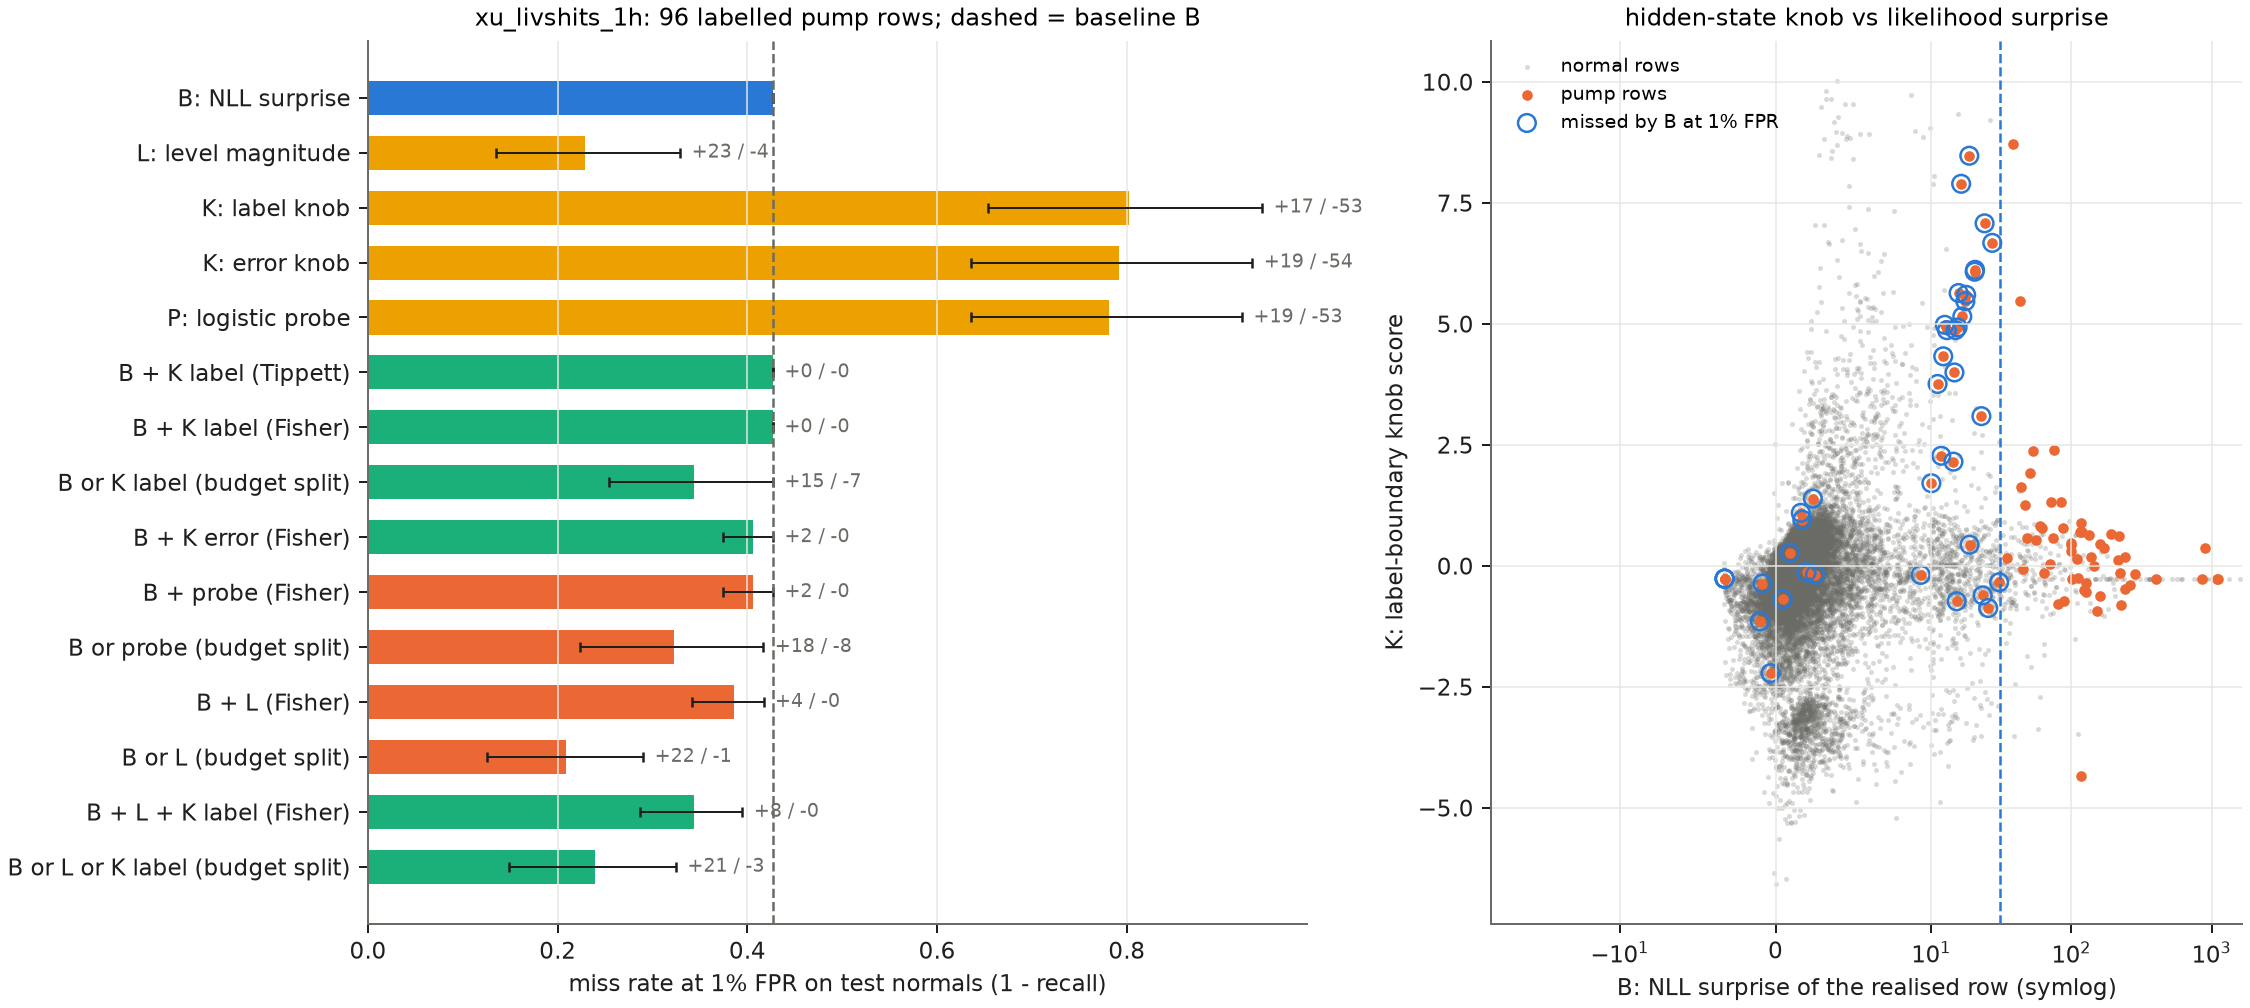

Values plotted in this chart, from the file beside it:
arm, ap, auroc, fpr, recall_1pct_fpr, miss_rate_1pct_fpr, recall_subtle_relative, recall_subtle_intrinsic, recall_obvious_intrinsic, deploy_alarm_rate, deploy_recall, deploy_recall_subtle_intrinsic, recall_diff_vs_B, ci_low, ci_high, units, pumps_gained_vs_B, pumps_lost_vs_B, p_mcnemar
B_nll_surprise, 0.2083, 0.9096, 0.01, 0.5729, 0.4271, 0.0, 0.4583, 0.6875, 0.1042, 0.8542, 0.7083, 0.0, 0.0, 0.0, 82, 0, 0, 1.0
L_level_magnitude, 0.6318, 0.9386, 0.01, 0.7708, 0.2292, 0.561, 0.5417, 1.0, 0.07533, 0.8542, 0.7083, 0.1979, 0.09781, 0.2917, 82, 23, 4, 0.0003107
K_error_knob, 0.08481, 0.7222, 0.01, 0.2083, 0.7917, 0.4634, 0.1042, 0.3125, 0.02687, 0.2917, 0.1875, -0.3646, -0.5054, -0.2083, 82, 19, 54, 5.0622659111780655e-05
K_label_knob, 0.03731, 0.7312, 0.01, 0.1979, 0.8021, 0.4146, 0.1042, 0.2917, 0.02625, 0.2812, 0.2083, -0.375, -0.5158, -0.2268, 82, 17, 53, 1.919969240032143e-05
P_label_logistic, 0.04998, 0.7289, 0.01, 0.2188, 0.7812, 0.4634, 0.1458, 0.2917, 0.03233, 0.2917, 0.2083, -0.3542, -0.4945, -0.2083, 82, 19, 53, 7.555811484431396e-05
P_label_cnn, 0.1232, 0.7392, 0.01, 0.2188, 0.7812, 0.4634, 0.1458, 0.2917, 0.01517, 0.2396, 0.1667, -0.3542, -0.5, -0.202, 82, 19, 53, 7.555811484431396e-05
B+K_label [tippett], 0.2086, 0.9092, 0.01, 0.5729, 0.4271, 0.0, 0.4583, 0.6875, 0.1077, 0.8542, 0.7083, 0.0, 0.0, 0.0, 82, 0, 0, 1.0
B+K_label [fisher], 0.2143, 0.9109, 0.01, 0.5729, 0.4271, 0.0, 0.4583, 0.6875, 0.09321, 0.8542, 0.7083, 0.0, 0.0, 0.0, 82, 0, 0, 1.0
B+K_error [tippett], 0.2085, 0.9142, 0.01, 0.5729, 0.4271, 0.0, 0.4583, 0.6875, 0.1055, 0.8542, 0.7083, 0.0, 0.0, 0.0, 82, 0, 0, 1.0
B+K_error [fisher], 0.2169, 0.9143, 0.01, 0.5938, 0.4062, 0.04878, 0.4583, 0.7292, 0.09233, 0.8542, 0.7083, 0.02083, 0.0, 0.05319, 82, 2, 0, 0.5
B+P_logistic [tippett], 0.2083, 0.9052, 0.01, 0.5729, 0.4271, 0.0, 0.4583, 0.6875, 0.1083, 0.8542, 0.7083, 0.0, 0.0, 0.0, 82, 0, 0, 1.0
B+P_logistic [fisher], 0.2154, 0.9086, 0.01, 0.5938, 0.4062, 0.04878, 0.4583, 0.7292, 0.099, 0.8542, 0.7083, 0.02083, 0.0, 0.05319, 82, 2, 0, 0.5
B+P_cnn [tippett], 0.2083, 0.9031, 0.01, 0.5729, 0.4271, 0.0, 0.4583, 0.6875, 0.1031, 0.8542, 0.7083, 0.0, 0.0, 0.0, 82, 0, 0, 1.0
B+P_cnn [fisher], 0.2173, 0.9124, 0.01, 0.5938, 0.4062, 0.04878, 0.4583, 0.7292, 0.09062, 0.8542, 0.7083, 0.02083, 0.0, 0.05319, 82, 2, 0, 0.5
L+K_label [tippett], 0.6313, 0.9325, 0.01, 0.7708, 0.2292, 0.561, 0.5417, 1.0, 0.06358, 0.8333, 0.6667, 0.1979, 0.09781, 0.2917, 82, 23, 4, 0.0003107
L+K_label [fisher], 0.6333, 0.9349, 0.01, 0.7396, 0.2604, 0.561, 0.4792, 1.0, 0.05896, 0.8438, 0.6875, 0.1667, 0.06121, 0.2709, 82, 23, 7, 0.005223
B+L [tippett], 0.2099, 0.9226, 0.01, 0.5729, 0.4271, 0.0, 0.4583, 0.6875, 0.111, 0.8542, 0.7083, 0.0, 0.0, 0.0, 82, 0, 0, 1.0
B+L [fisher], 0.2302, 0.9258, 0.01, 0.6146, 0.3854, 0.09756, 0.4583, 0.7708, 0.1003, 0.8542, 0.7083, 0.04167, 0.01, 0.08512, 82, 4, 0, 0.125
B+L+K_label [tippett], 0.2099, 0.9233, 0.01, 0.5729, 0.4271, 0.0, 0.4583, 0.6875, 0.1062, 0.8542, 0.7083, 0.0, 0.0, 0.0, 82, 0, 0, 1.0
B+L+K_label [fisher], 0.2353, 0.9247, 0.01, 0.6562, 0.3438, 0.1951, 0.4792, 0.8333, 0.1018, 0.8646, 0.7292, 0.08333, 0.03226, 0.14, 82, 8, 0, 0.007812
B+K_label [or@a/2], , , 0.01, 0.6562, 0.3438, 0.3659, 0.4375, 0.875, 0.01, 0.6562, 0.4375, 0.08333, 0.0, 0.1735, 82, 15, 7, 0.1338
B+K_error [or@a/2], , , 0.01, 0.6667, 0.3333, 0.4146, 0.4583, 0.875, 0.01, 0.6667, 0.4583, 0.09375, 0.0, 0.191, 82, 17, 8, 0.1078
B+P_logistic [or@a/2], , , 0.01, 0.6771, 0.3229, 0.439, 0.5, 0.8542, 0.01, 0.6771, 0.5, 0.1042, 0.0102, 0.2041, 82, 18, 8, 0.07552
B+P_cnn [or@a/2], , , 0.01, 0.6667, 0.3333, 0.4146, 0.4583, 0.875, 0.01, 0.6667, 0.4583, 0.09375, -0.0002525, 0.1895, 82, 17, 8, 0.1078
L+K_label [or@a/2], , , 0.009667, 0.75, 0.25, 0.561, 0.5, 1.0, 0.009667, 0.75, 0.5, 0.1771, 0.07069, 0.2812, 82, 23, 6, 0.002316
B+L [or@a/2], , , 0.008875, 0.7917, 0.2083, 0.5366, 0.5833, 1.0, 0.008875, 0.7917, 0.5833, 0.2188, 0.1368, 0.3011, 82, 22, 1, 5.7220458984375e-06
B+L+K_label [or@a/3], , , 0.009375, 0.7604, 0.2396, 0.5122, 0.5208, 1.0, 0.009375, 0.7604, 0.5208, 0.1875, 0.1023, 0.2784, 82, 21, 3, 0.0002772
